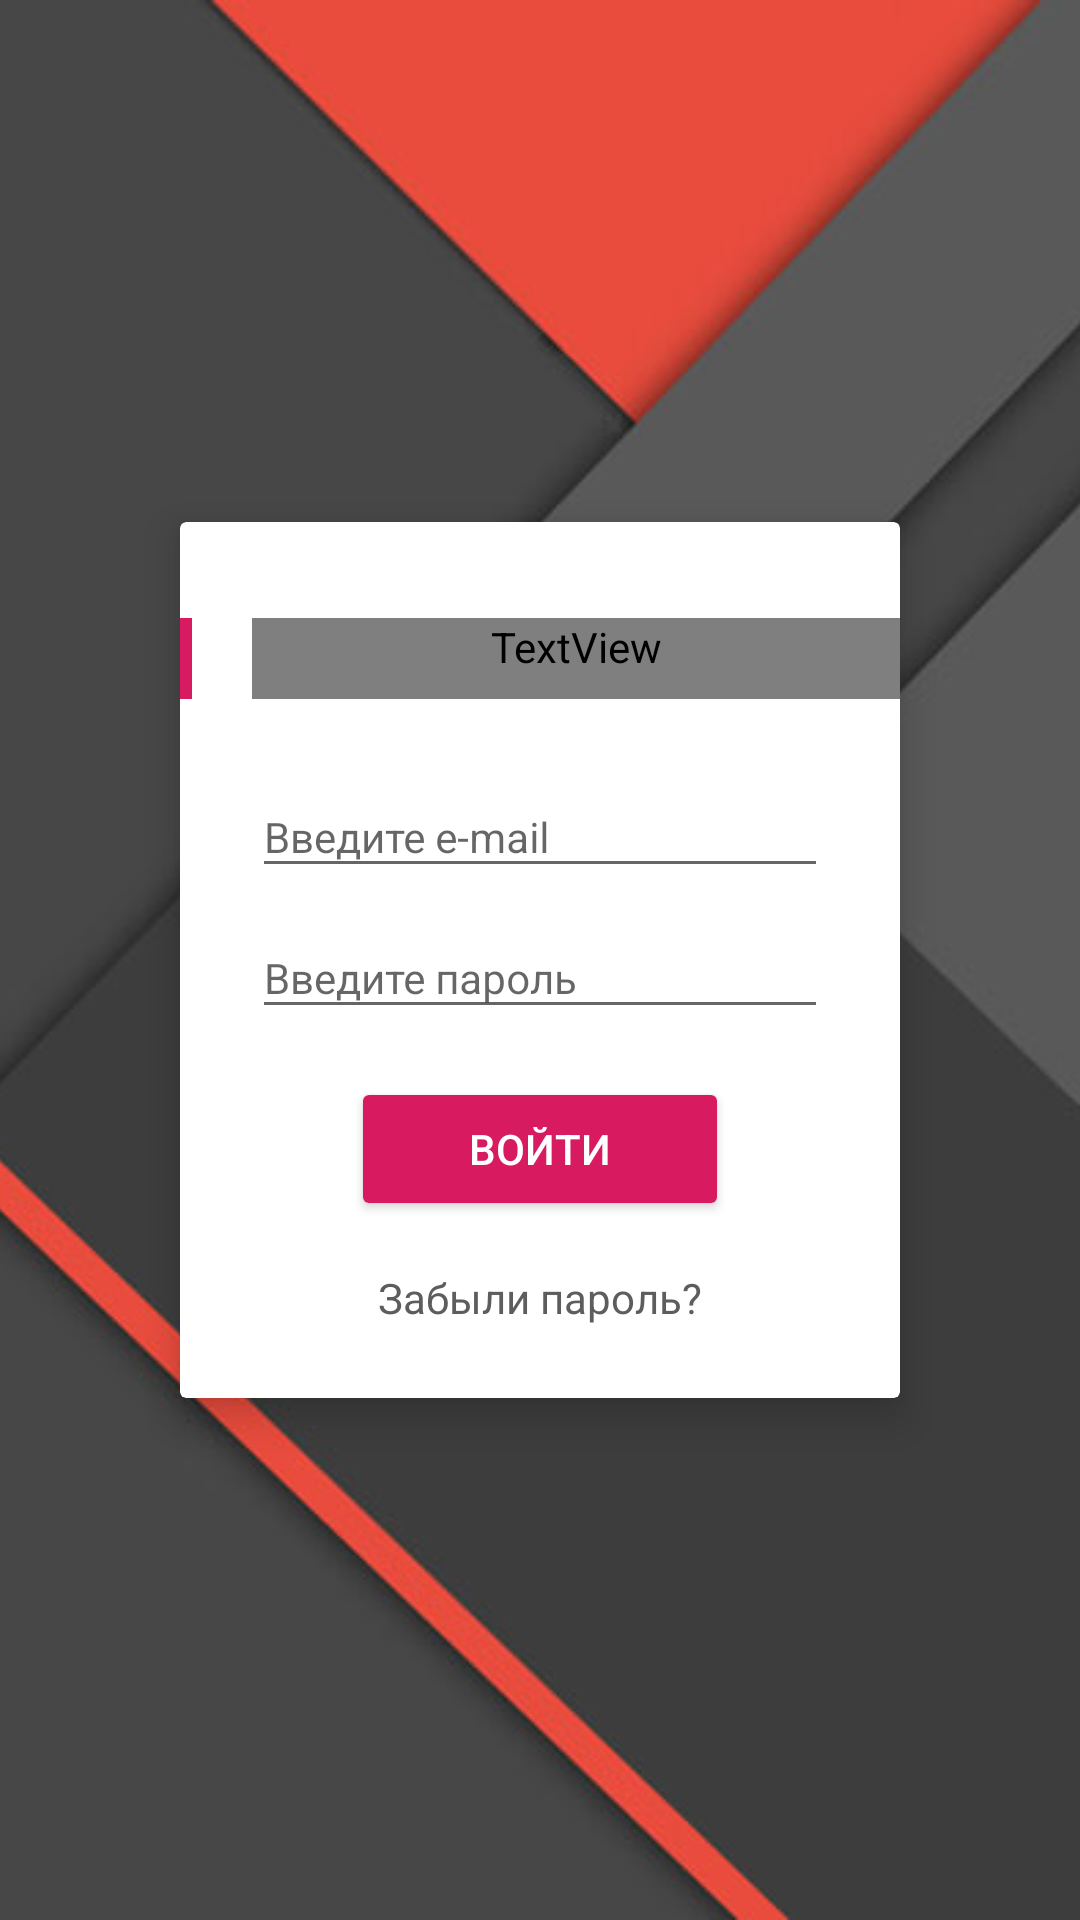

The Android layout XML behind this screen, and the referenced resources:
<!-- AndroidManifest.xml: application theme AppTheme -->
<!-- res/layout/activity_auth.xml -->
<?xml version="1.0" encoding="utf-8"?>
<FrameLayout xmlns:android="http://schemas.android.com/apk/res/android"
    xmlns:app="http://schemas.android.com/apk/res-auto"
    xmlns:tools="http://schemas.android.com/tools"
    android:layout_width="match_parent"
    android:layout_height="match_parent"
    android:background="@color/grey_background"
    android:fitsSystemWindows="true"
    tools:ignore="contentDescription">

    <ImageView
        android:layout_width="match_parent"
        android:layout_height="match_parent"
        android:scaleType="centerCrop"
        android:src="@drawable/login_bg" />

    <android.support.v7.widget.CardView
        android:id="@+id/autorization_box"
        android:layout_width="240dp"
        android:layout_height="wrap_content"
        android:layout_gravity="center"
        app:cardBackgroundColor="@color/white"
        app:cardCornerRadius="2dp"
        app:cardElevation="8dp">

        <LinearLayout
            android:layout_width="match_parent"
            android:layout_height="match_parent"
            android:orientation="vertical">

            <LinearLayout
                android:layout_width="match_parent"
                android:layout_height="wrap_content"
                android:layout_marginBottom="@dimen/spacing_normal_16"
                android:orientation="horizontal"
                android:paddingTop="@dimen/spacing_medium_32">

                <View
                    android:id="@+id/login_indicator"
                    android:layout_width="4dp"
                    android:layout_height="match_parent"
                    android:layout_marginRight="20dp"
                    android:background="@color/color_accent" />

                <TextView
                    android:id="@+id/login_txt"
                    android:layout_width="match_parent"
                    android:layout_height="wrap_content"
                    android:fontFamily="@string/ff_medium"
                    android:paddingBottom="@dimen/spacing_small_8"
                    android:text="@string/auth.autorization_enter"
                    android:textAllCaps="true"
                    android:textColor="@color/color_accent"
                    android:textSize="@dimen/font_medium_20"/>

            </LinearLayout>

            <LinearLayout
                android:layout_width="match_parent"
                android:layout_height="wrap_content"
                android:layout_gravity="bottom"
                android:orientation="vertical"
                android:paddingBottom="@dimen/spacing_medial_24"
                android:paddingLeft="@dimen/spacing_medial_24"
                android:paddingRight="@dimen/spacing_medial_24">

                <android.support.design.widget.TextInputLayout
                    android:id="@+id/wrap_login_email"
                    android:layout_width="match_parent"
                    android:layout_height="wrap_content">

                    <EditText
                        android:id="@+id/et_login_email"
                        android:layout_width="match_parent"
                        android:layout_height="wrap_content"
                        android:fontFamily="@string/ff_regular"
                        android:hint="@string/auth.email"
                        android:inputType="textEmailAddress"
                        android:textColor="@color/grey"
                        android:textColorHint="@color/grey"
                        android:textSize="@dimen/font_small_14"/>

                </android.support.design.widget.TextInputLayout>

                <android.support.design.widget.TextInputLayout
                    android:layout_width="match_parent"
                    android:layout_height="wrap_content">

                    <EditText
                        android:id="@+id/login_password_et"
                        android:layout_width="match_parent"
                        android:layout_height="wrap_content"
                        android:fontFamily="@string/ff_regular"
                        android:hint="@string/auth.password"
                        android:inputType="textPassword"
                        android:textColor="@color/grey"
                        android:textColorHint="@color/grey"
                        android:textSize="@dimen/font_small_14"/>

                </android.support.design.widget.TextInputLayout>

                <Button
                    android:id="@+id/login_btn"
                    android:layout_width="wrap_content"
                    android:layout_height="wrap_content"
                    style="@style/AppTheme.Button.Red"
                    android:layout_gravity="center_horizontal"
                    android:layout_marginTop="@dimen/spacing_normal_16"
                    android:minWidth="126dp"
                    android:text="@string/auth_login"
                    android:textAllCaps="true"
                    android:theme="@style/AppTheme.Button.Red"/>

                <TextView
                    android:id="@+id/remember_txt"
                    android:layout_width="wrap_content"
                    android:layout_height="wrap_content"
                    android:layout_gravity="center_horizontal"
                    android:layout_marginTop="@dimen/spacing_normal_16"
                    android:fontFamily="@string/ff_regular"
                    android:text="@string/auth.remember"
                    android:textColor="@color/grey"
                    android:textSize="@dimen/font_small_14"/>

            </LinearLayout>

        </LinearLayout>

    </android.support.v7.widget.CardView>

</FrameLayout>
<!-- resources referenced by this layout -->
<resources>
  <color name="color_accent">#D81B60</color>
  <color name="grey">#5d5d5d</color>
  <color name="grey_background">#454545</color>
  <color name="white">#FFFFFF</color>
  <dimen name="font_medium_20">20dp</dimen>
  <dimen name="font_small_14">14sp</dimen>
  <dimen name="spacing_medial_24">24dp</dimen>
  <dimen name="spacing_medium_32">32dp</dimen>
  <dimen name="spacing_normal_16">16dp</dimen>
  <dimen name="spacing_small_8">8dp</dimen>
  <!-- drawable login_bg: png bitmap (drawable, 61078 bytes) -->
  <string name="auth.autorization_enter">ВОЙТИ</string>
  <string name="auth.email">Введите e-mail</string>
  <string name="auth.password">Введите пароль</string>
  <string name="auth.remember">Забыли пароль?</string>
  <string name="auth_login">Войти</string>
  <string name="ff_medium">sans-serif_medium</string>
  <string name="ff_regular">sans-serif</string>
  <style name="AppTheme.Button.Red" parent="Base.Widget.AppCompat.Button">
          <item name="colorButtonNormal">@color/color_accent</item>
          <item name="android:textColor">@color/white</item>
      </style>
  <style name="AppTheme" parent="Theme.AppCompat.Light.NoActionBar">
          
          <item name="colorPrimary">@color/color_primary</item>
          <item name="colorPrimaryDark">@color/color_primary_dark</item>
          <item name="colorAccent">@color/color_accent</item>
          <item name="android:windowDrawsSystemBarBackgrounds">true</item>
          <item name="android:statusBarColor">@color/color_accent</item>
          <item name="android:windowTranslucentStatus">true</item>
      </style>
  <color name="color_primary">#008577</color>
  <color name="color_primary_dark">#00574B</color>
</resources>
